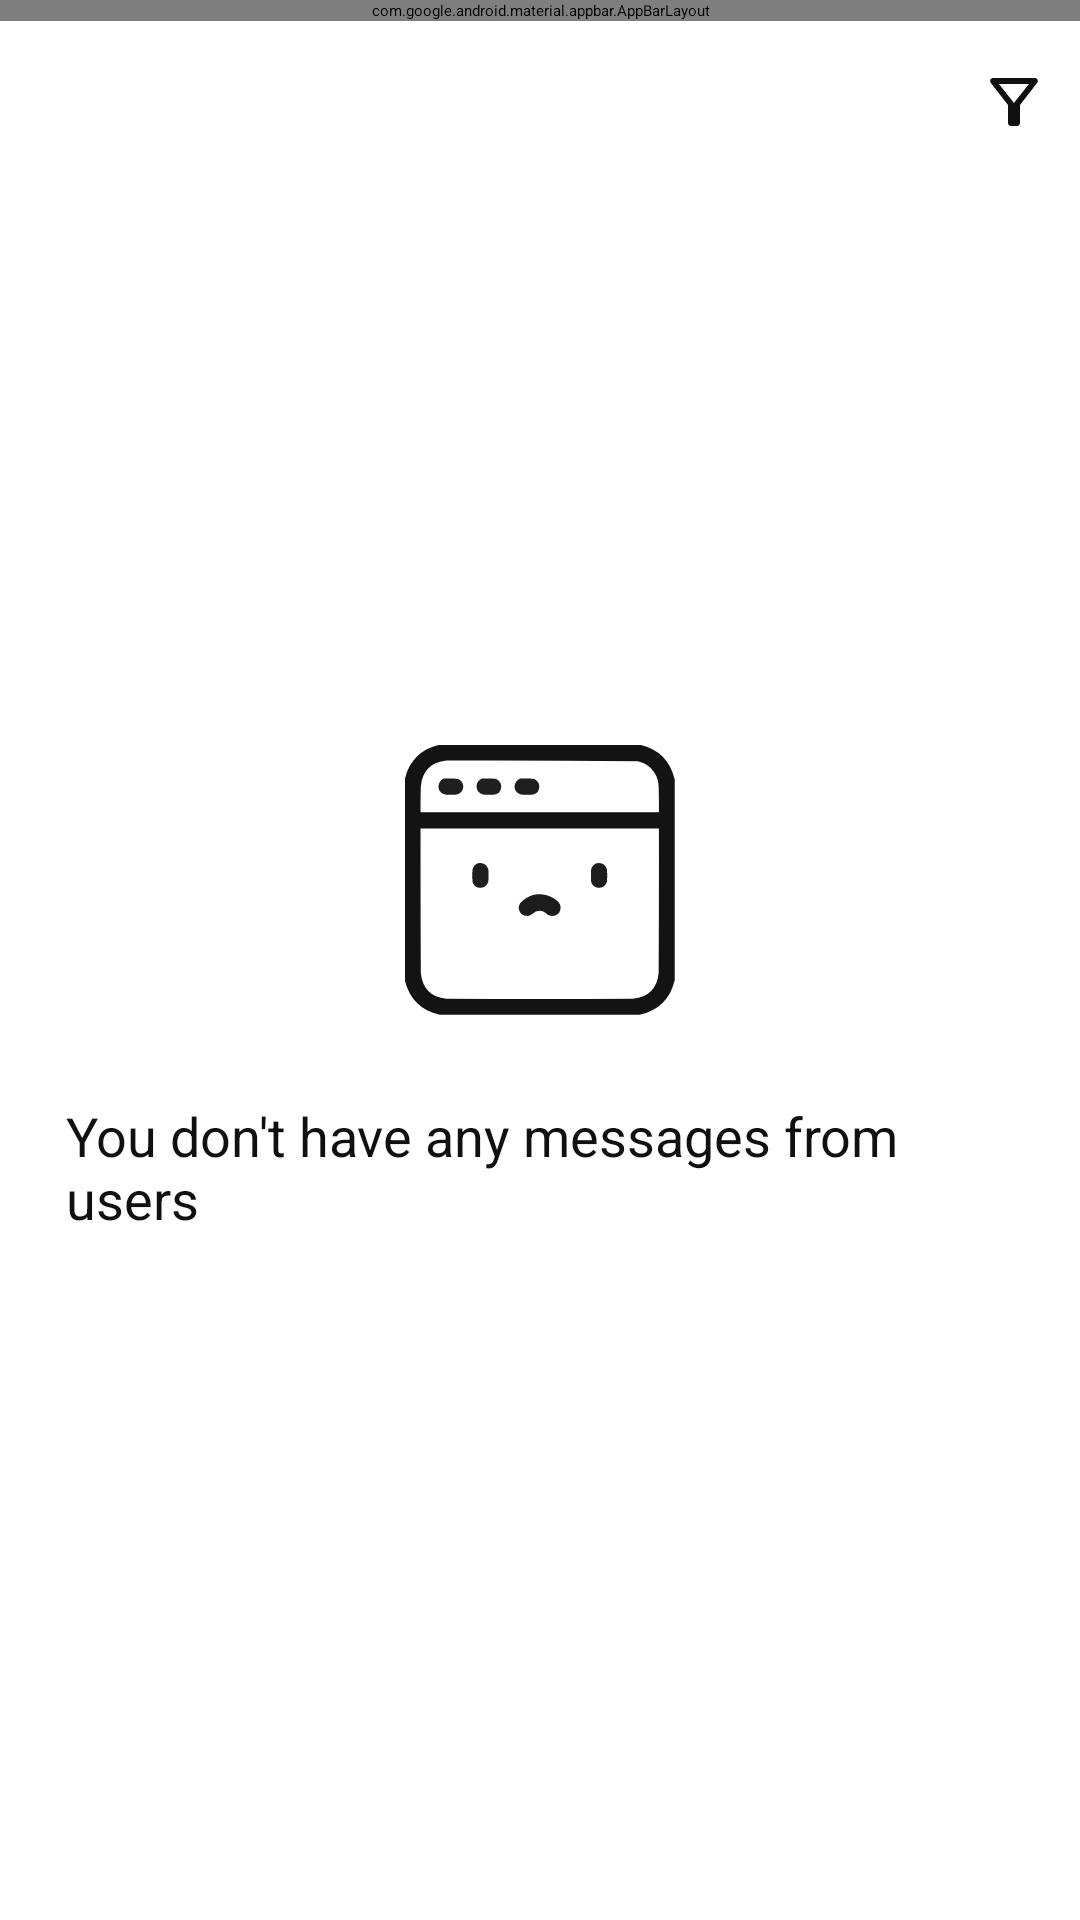

Reconstruct the res/layout file that produces this screen, plus the resources it refers to.
<!-- AndroidManifest.xml: application theme Theme.RegistreCom -->
<!-- res/layout/fragment_message.xml -->
<?xml version="1.0" encoding="utf-8"?>
<RelativeLayout xmlns:android="http://schemas.android.com/apk/res/android"
    xmlns:tools="http://schemas.android.com/tools"
    android:layout_width="match_parent"
    android:layout_height="match_parent"
    xmlns:app="http://schemas.android.com/apk/res-auto"
    tools:context=".Admin.Fragment.UsersFragment">

    <com.google.android.material.appbar.AppBarLayout
        android:layout_width="match_parent"
        android:layout_height="wrap_content"
        android:id="@+id/bar"
        android:background="?android:attr/windowBackground">

        <androidx.appcompat.widget.Toolbar
            android:layout_width="match_parent"
            android:layout_height="wrap_content"
            android:id="@+id/toolbar"
            android:background="?android:attr/windowBackground">


            <RelativeLayout
                android:layout_width="match_parent"
                android:layout_height="wrap_content">

                <TextView
                    android:id="@+id/discutionname"
                    android:layout_width="wrap_content"
                    android:layout_height="wrap_content"
                    android:layout_centerHorizontal="true"
                    android:layout_marginStart="10dp"
                    android:text="@string/Messages"
                    android:textColor="@color/primaryTextColor"
                    android:textSize="22sp"
                    android:textStyle="bold" />

            </RelativeLayout>
            <View
                android:layout_width="match_parent"
                android:layout_height="1dp"
                android:background="@color/grey" />
        </androidx.appcompat.widget.Toolbar>

    </com.google.android.material.appbar.AppBarLayout>

    <RelativeLayout
        android:layout_below="@id/bar"
        android:layout_marginTop="10dp"
        android:id="@+id/filtrage"
        android:layout_alignParentEnd="true"
        android:layout_width="wrap_content"
        android:layout_height="wrap_content"
        android:background="@color/transparent">

        <ImageView
            android:layout_marginStart="5dp"
            android:id="@+id/filtreimage"
            android:layout_width="wrap_content"
            android:layout_height="wrap_content"
            android:layout_centerVertical="true"
            android:layout_marginEnd="5dp"
            android:padding="5dp"
            android:src="@drawable/outline_filter_alt_24" />

        <Spinner
            android:layout_toRightOf="@id/filtreimage"
            android:id="@+id/spinner_filtre"
            style="@style/GenderSpinnerStyle"
            android:layout_width="wrap_content"

            android:background="@color/transparent"
            android:backgroundTint="@color/colorwhite"
            android:hint="Gender"
            android:paddingLeft="10dp"
            android:paddingTop="14dp"
            android:paddingRight="10dp"
            android:paddingBottom="14dp"
            android:spinnerMode="dropdown" />
    </RelativeLayout>

    <ScrollView
        android:layout_below="@id/filtrage"
        android:layout_width="match_parent"
        android:layout_height="match_parent">
        <androidx.recyclerview.widget.RecyclerView
            android:layout_width="match_parent"
            android:layout_height="wrap_content"
            android:layout_below="@id/bar"
            android:id="@+id/recycler_view_users"/>

    </ScrollView>

    <RelativeLayout
        android:id="@+id/no_user_panel"
        android:layout_width="match_parent"
        android:layout_height="wrap_content"
        android:layout_centerInParent="true"
        android:padding="22dp">

        
        <ImageView

            android:layout_centerHorizontal="true"
            android:layout_width="130dp"
            android:layout_height="130dp"
            android:text="@string/hint_welcome_message"
            android:padding="20dp"

            android:textStyle="bold"
            android:src="@drawable/no_connection"
            android:id="@+id/welcomeMessage"
            />

        
        <TextView
            android:layout_centerHorizontal="true"
            android:id="@+id/askResolveContactText"
            android:layout_width="wrap_content"
            android:layout_height="wrap_content"
            android:text="@string/hint_welcome_users_messages"
            android:textSize="18sp"
            android:textColor="@color/colorBlack"
            android:layout_below="@id/welcomeMessage"
            android:layout_marginTop="8dp"
            />


        
    </RelativeLayout>


</RelativeLayout>
<!-- resources referenced by this layout -->
<resources>
  <color name="colorBlack">#101010</color>
  <color name="colorwhite">#F6F5F5</color>
  <color name="grey">#3D3D43</color>
  <color name="primaryTextColor">#00a5ff</color>
  <color name="transparent">#00FFFFFF</color>
  <!-- drawable no_connection: vector/xml drawable (drawable, 3818 chars, omitted) -->
  <!-- drawable outline_filter_alt_24 (drawable) -->
  <vector android:height="24dp"
      android:tint="@color/colorBlack"
      android:viewportHeight="24" android:viewportWidth="24"
      android:width="24dp" xmlns:android="http://schemas.android.com/apk/res/android">
      <path android:fillColor="@color/colorBlack" android:pathData="M7,6h10l-5.01,6.3L7,6zM4.25,5.61C6.27,8.2 10,13 10,13v6c0,0.55 0.45,1 1,1h2c0.55,0 1,-0.45 1,-1v-6c0,0 3.72,-4.8 5.74,-7.39C20.25,4.95 19.78,4 18.95,4H5.04C4.21,4 3.74,4.95 4.25,5.61z"/>
  </vector>
  <string name="Messages">Messages</string>
  <string name="hint_welcome_message">Welcome to RegistreCom!</string>
  <string name="hint_welcome_users_messages">You don\'t have any messages from users</string>
  <style name="GenderSpinnerStyle" parent="parent">
          <item name="hintTextColor">@color/colorHint</item> 
          <item name="boxStrokeWidth">1dp</item> 
  
      </style>
  <style name="Theme.RegistreCom" parent="Base.Theme.RegistreCom" />
  <style name="parent">
          <item name="android:layout_width">match_parent</item>
          <item name="android:layout_height">wrap_content</item>
      </style>
  <color name="colorHint">#6B6868</color>
  <style name="Base.Theme.RegistreCom" parent="Theme.Material3.DayNight.NoActionBar">
          
          <item name="colorPrimary">@color/colorPrimary</item>
      </style>
  <color name="colorPrimary">#6CA7FF</color>
</resources>
